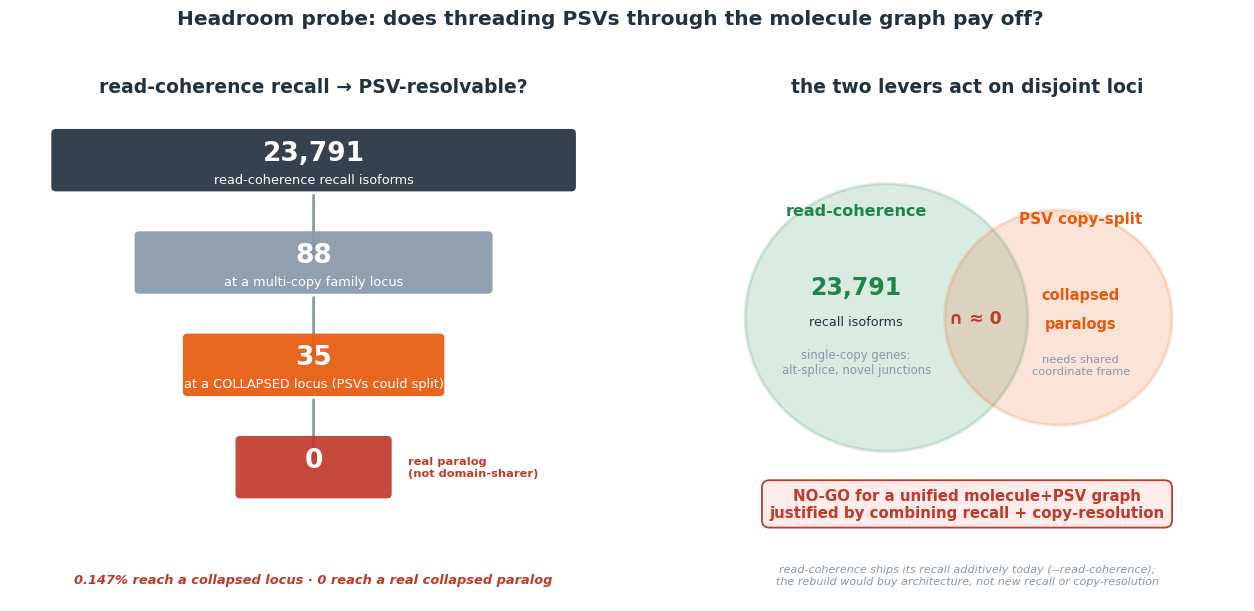

This chart was generated by the following Python code: (Note: this script raises an exception after producing the figure.)
#!/usr/bin/env python3
"""Figure: read-coherence recall vs PSV copy-resolution are DISJOINT (the headroom no-go).

Left  — funnel: 23,791 read-coherence recall isoforms collapse to 0 at real collapsed-paralog loci.
Right — the two levers act on disjoint locus populations (single-copy alt-isoforms vs collapsed paralogs).
Numbers come straight from bench/readcoherence_psv_headroom.py.
"""
import matplotlib
matplotlib.use("Agg")
import matplotlib.pyplot as plt
from matplotlib.patches import FancyBboxPatch, Circle

NAVY = "#22313f"; SLATE = "#8898aa"; ORANGE = "#e8590c"
GREEN = "#1e8449"; RED = "#c0392b"; LIGHT = "#eceff1"
plt.rcParams["font.family"] = "DejaVu Sans"

fig = plt.figure(figsize=(13.2, 6.4))
axL = fig.add_axes([0.045, 0.07, 0.46, 0.82])
axR = fig.add_axes([0.560, 0.07, 0.42, 0.82])
for ax in (axL, axR):
    ax.set_xticks([]); ax.set_yticks([])
    for s in ax.spines.values():
        s.set_visible(False)

# ---------------- LEFT: funnel ----------------
axL.set_xlim(0, 10); axL.set_ylim(0, 10)
axL.text(5, 9.7, "read-coherence recall → PSV-resolvable?",
         fontsize=13.5, fontweight="bold", color=NAVY, ha="center")

# (label, value, width-fraction, color)
stages = [
    ("read-coherence recall isoforms", "23,791", 1.00, NAVY),
    ("at a multi-copy family locus", "88", 0.62, SLATE),
    ("at a COLLAPSED locus (PSVs could split)", "35", 0.40, ORANGE),
    ("", "0", 0.16, RED),
]
y = 8.4
dy = 1.95
cx = 5.0
maxw = 8.6
for i, (lab, val, frac, col) in enumerate(stages):
    w = maxw * (0.16 + 0.84 * frac)   # keep last bar visible
    h = 1.15
    axL.add_patch(FancyBboxPatch((cx - w / 2, y - h / 2), w, h,
                                 boxstyle="round,pad=0.02,rounding_size=0.08",
                                 linewidth=0, facecolor=col, alpha=0.92, zorder=3))
    axL.text(cx, y + 0.14, val, fontsize=19, fontweight="bold", color="white",
             ha="center", va="center", zorder=4)
    lab_fs = 9.3 if frac > 0.3 else 8.0
    axL.text(cx, y - 0.36, lab, fontsize=lab_fs, color="white",
             ha="center", va="center", zorder=4)
    if i < len(stages) - 1:
        axL.annotate("", xy=(cx, y - h / 2 - dy + h / 2 + 0.06),
                     xytext=(cx, y - h / 2 - 0.04),
                     arrowprops=dict(arrowstyle="-|>", color=SLATE, lw=2))
    y -= dy

# the last (narrowest) bar is centred at y = 8.4 - 3*1.95 = 2.55; label it to the side
axL.text(cx + 1.55, 2.55, "real paralog\n(not domain-sharer)",
         fontsize=8.2, color=RED, ha="left", va="center", fontweight="bold")
axL.text(5, 0.35, "0.147% reach a collapsed locus · 0 reach a real collapsed paralog",
         fontsize=9.4, color=RED, ha="center", style="italic", fontweight="bold")

# ---------------- RIGHT: disjoint channels ----------------
axR.set_xlim(0, 10); axR.set_ylim(0, 10)
axR.text(5, 9.7, "the two levers act on disjoint loci",
         fontsize=13.5, fontweight="bold", color=NAVY, ha="center")

# two barely-touching circles
c1 = Circle((3.55, 5.4), 2.55, facecolor=GREEN, alpha=0.16, edgecolor=GREEN, lw=2.2, zorder=2)
c2 = Circle((6.65, 5.4), 2.05, facecolor=ORANGE, alpha=0.16, edgecolor=ORANGE, lw=2.2, zorder=2)
axR.add_patch(c1); axR.add_patch(c2)

axR.text(3.0, 7.35, "read-coherence", fontsize=11.5, fontweight="bold", color=GREEN, ha="center")
axR.text(3.0, 5.85, "23,791", fontsize=17, fontweight="bold", color=GREEN, ha="center")
axR.text(3.0, 5.25, "recall isoforms", fontsize=9.2, color=NAVY, ha="center")
axR.text(3.0, 4.55, "single-copy genes:\nalt-splice, novel junctions",
         fontsize=8.4, color=SLATE, ha="center", va="center")

axR.text(7.05, 7.2, "PSV copy-split", fontsize=11.0, fontweight="bold", color=ORANGE, ha="center")
axR.text(7.05, 5.75, "collapsed", fontsize=10.5, fontweight="bold", color=ORANGE, ha="center")
axR.text(7.05, 5.2, "paralogs", fontsize=10.5, fontweight="bold", color=ORANGE, ha="center")
axR.text(7.05, 4.5, "needs shared\ncoordinate frame", fontsize=8.2, color=SLATE, ha="center", va="center")

# the intersection ~ empty
axR.text(5.15, 5.4, "∩ ≈ 0", fontsize=12.5, fontweight="bold", color=RED, ha="center", va="center",
         zorder=5)

axR.text(5, 1.85,
         "NO-GO for a unified molecule+PSV graph\njustified by combining recall + copy-resolution",
         fontsize=10.8, color=RED, ha="center", va="center", fontweight="bold",
         bbox=dict(boxstyle="round,pad=0.5", facecolor="#fdecea", edgecolor=RED, lw=1.3))
axR.text(5, 0.5,
         "read-coherence ships its recall additively today (--read-coherence);\nthe rebuild would buy architecture, not new recall or copy-resolution",
         fontsize=8.0, color=SLATE, ha="center", va="center", style="italic")

fig.suptitle("Headroom probe: does threading PSVs through the molecule graph pay off?",
             fontsize=14.5, fontweight="bold", color=NAVY, y=0.995)

out = "/mnt/c/Users/jfris/Desktop/Rustle/bench/readcoherence_psv_headroom.png"
fig.savefig(out, dpi=185, bbox_inches="tight", facecolor="white")
print("saved", out)
